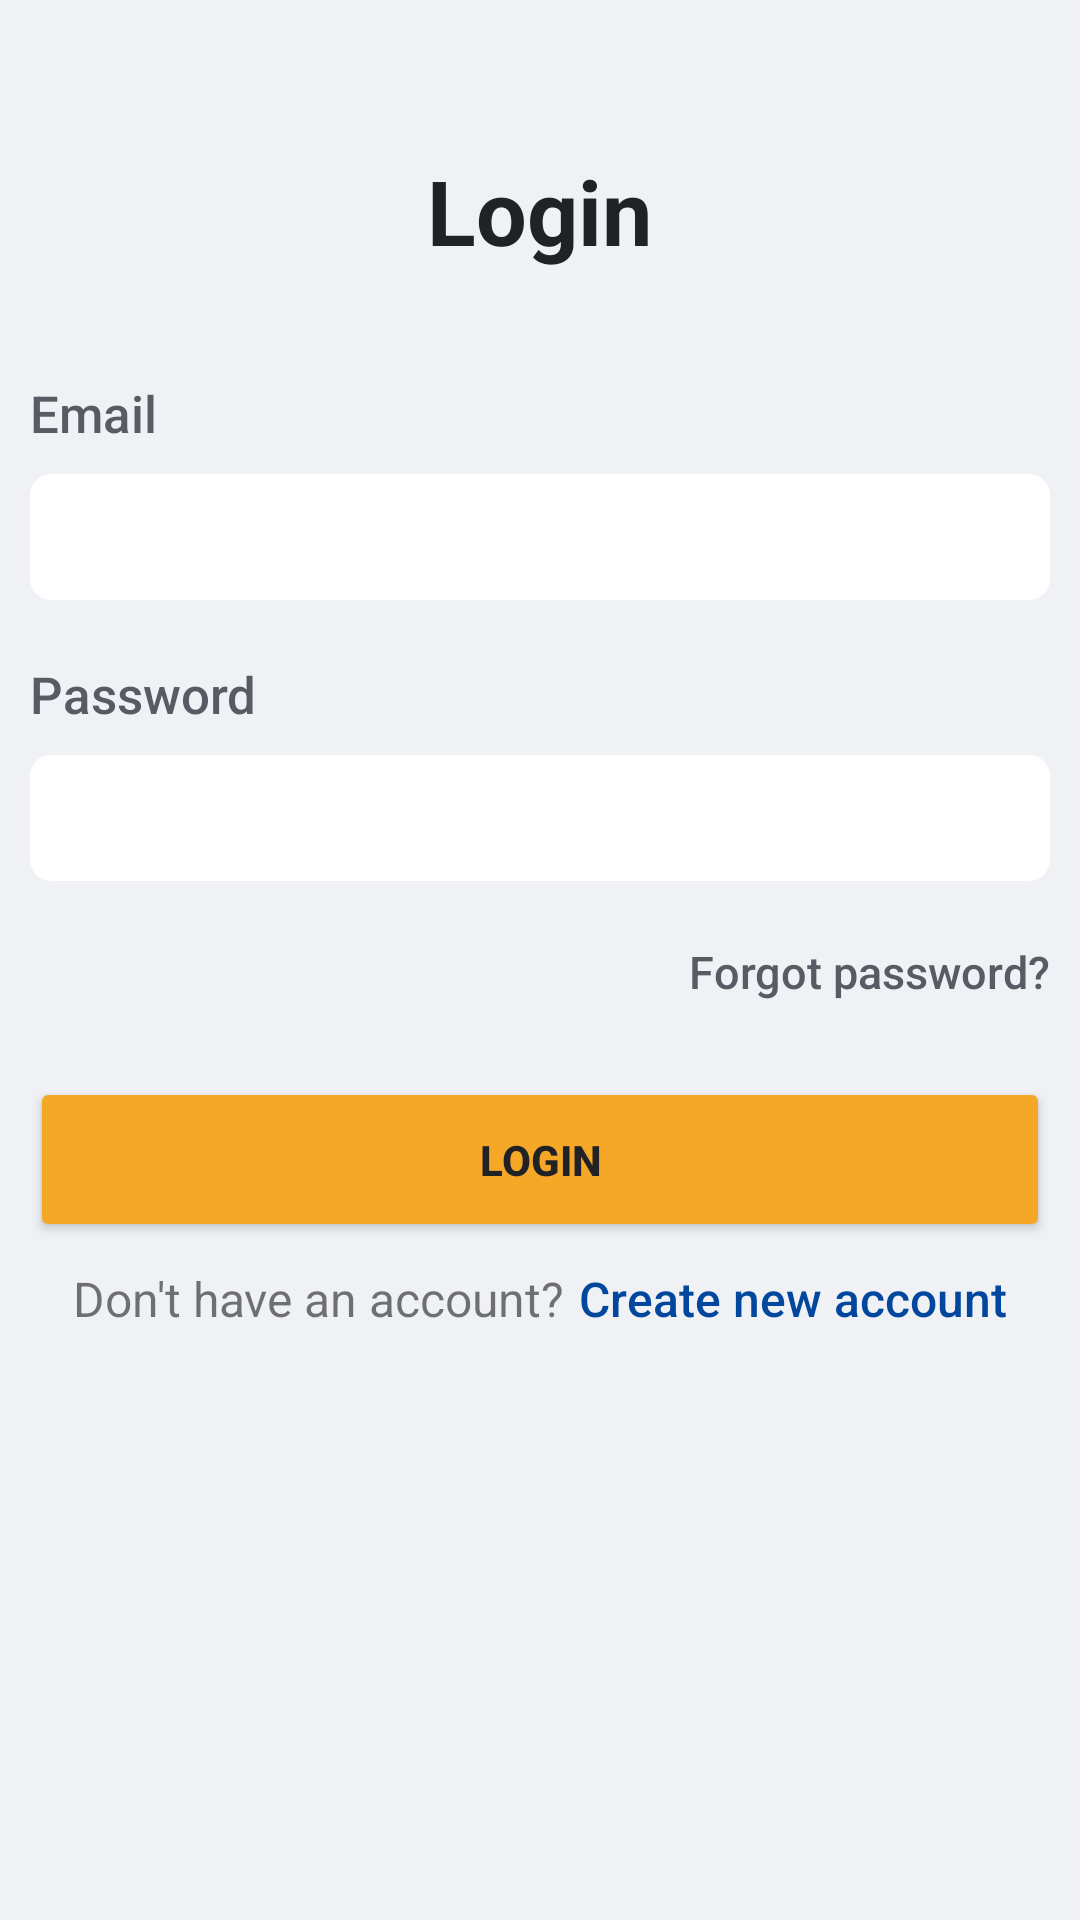

This screen was rendered from an Android layout file. Write that file and the resources it references.
<!-- AndroidManifest.xml: application theme Theme.TourIn -->
<!-- res/layout/activity_login.xml -->
<?xml version="1.0" encoding="utf-8"?>
<LinearLayout xmlns:android="http://schemas.android.com/apk/res/android"
    xmlns:app="http://schemas.android.com/apk/res-auto"
    xmlns:tools="http://schemas.android.com/tools"
    android:layout_width="match_parent"
    android:layout_height="match_parent"
    tools:context=".LoginActivity"
    android:background="@color/white"
    android:orientation="vertical">

    <ProgressBar
        android:id="@+id/progressBarLogin"
        android:layout_width="wrap_content"
        android:layout_height="wrap_content"
        app:layout_constraintBottom_toBottomOf="parent"
        app:layout_constraintEnd_toEndOf="parent"
        app:layout_constraintStart_toStartOf="parent"
        app:layout_constraintTop_toTopOf="parent"
        android:visibility="gone"
        android:translationZ="90dp"
        android:layout_gravity="center"/>

    <TextView
        android:id="@+id/textView"
        android:layout_width="wrap_content"
        android:layout_height="wrap_content"
        android:layout_marginTop="50dp"
        android:layout_gravity="center"
        android:text="Login"
        android:textColor="@color/black"
        android:textSize="30dp"
        android:textStyle="bold" />

   <LinearLayout
       android:layout_width="wrap_content"
       android:layout_height="wrap_content"
       android:orientation="vertical"
       android:layout_gravity="center">
       <TextView
           android:id="@+id/tvEmail"
           android:layout_width="wrap_content"
           android:layout_height="wrap_content"
           android:layout_marginTop="36dp"
           android:fontFamily="sans-serif-medium"
           android:text="Email"
           android:textColor="@color/dark_gray"
           android:textSize="17sp" />

       <EditText
           android:id="@+id/edtEmailLogin"
           android:layout_width="340dp"
           android:layout_height="42dp"
           android:layout_marginTop="9dp"
           android:background="@drawable/round_edittext_login"
           android:paddingHorizontal="10dp"
           android:singleLine="true" />
   </LinearLayout>

    <LinearLayout
        android:layout_width="wrap_content"
        android:layout_height="wrap_content"
        android:layout_gravity="center"
        android:orientation="vertical">
        <TextView
            android:id="@+id/tvPassword"
            android:layout_width="wrap_content"
            android:layout_height="wrap_content"
            android:layout_marginTop="20dp"
            android:fontFamily="sans-serif-medium"
            android:text="Password"
            android:textColor="@color/dark_gray"
            android:textSize="17sp"/>

        <EditText
            android:id="@+id/edtPasswordLogin"
            android:layout_width="340dp"
            android:layout_height="42dp"
            android:layout_marginTop="9dp"
            android:background="@drawable/round_edittext_login"
            android:inputType="textPassword"
            android:paddingHorizontal="10dp"/>
        <TextView
            android:id="@+id/tvForgotPassword"
            android:layout_width="wrap_content"
            android:layout_height="wrap_content"
            android:text="Forgot password?"
            android:textColor="@color/dark_gray"
            android:textSize="15dp"
            android:fontFamily="sans-serif-medium"
            android:layout_marginTop="20dp"
            android:layout_gravity="end" />
    </LinearLayout>

    <Button
        android:id="@+id/btnLogin"
        android:layout_width="340dp"
        android:layout_height="55dp"
        android:layout_marginTop="25dp"
        android:backgroundTint="@color/orange"
        android:textColor="@color/black"
        android:text="Login"
        android:textStyle="bold"
        app:cornerRadius="15dp"
        android:layout_gravity="center"/>

        <LinearLayout
            android:layout_width="wrap_content"
            android:layout_height="wrap_content"
            android:layout_gravity="center"
            android:layout_marginTop="3dp"
            android:orientation="horizontal"
            app:layout_constraintEnd_toEndOf="parent"
            app:layout_constraintStart_toStartOf="parent"
            app:layout_constraintTop_toBottomOf="@+id/btnLogin">

            <TextView
                android:layout_width="match_parent"
                android:layout_height="wrap_content"
                android:text="Don't have an account?"
                android:layout_marginTop="5dp"
                android:textSize="16dp"/>

            <TextView
                android:id="@+id/tvRegisterLogin"
                android:layout_width="match_parent"
                android:layout_height="wrap_content"
                android:layout_marginStart="5dp"
                android:layout_marginTop="5dp"
                android:fontFamily="sans-serif-medium"
                android:text="Create new account"
                android:textColor="#00479D"
                android:textSize="16dp" />
        </LinearLayout>
</LinearLayout>
<!-- resources referenced by this layout -->
<resources>
  <color name="black">#212226</color>
  <color name="dark_gray">#5A5A64</color>
  <color name="orange">#F5A828</color>
  <color name="white">#F0F1F5</color>
  <!-- drawable round_edittext_login (drawable) -->
  <?xml version="1.0" encoding="utf-8"?>
  <shape xmlns:android="http://schemas.android.com/apk/res/android" android:shape="rectangle">
      <corners android:radius="7dp"/>
      <padding android:left="7dp"/>
      <solid android:color="#FFFFFF"/>
  </shape>
  <style name="Theme.TourIn" parent="Theme.MaterialComponents.DayNight.NoActionBar">
          
          <item name="colorPrimary">@color/blue</item>
          <item name="colorPrimaryVariant">@color/blue</item>
          <item name="colorOnPrimary">@color/white</item>
          
          <item name="colorSecondary">@color/teal_200</item>
          <item name="colorSecondaryVariant">@color/teal_700</item>
          <item name="colorOnSecondary">@color/black</item>
          
          <item name="android:statusBarColor" tools:targetApi="l">?attr/colorPrimaryVariant</item>
          
      </style>
  <color name="teal_200">#FF03DAC5</color>
  <color name="teal_700">#FF018786</color>
</resources>
